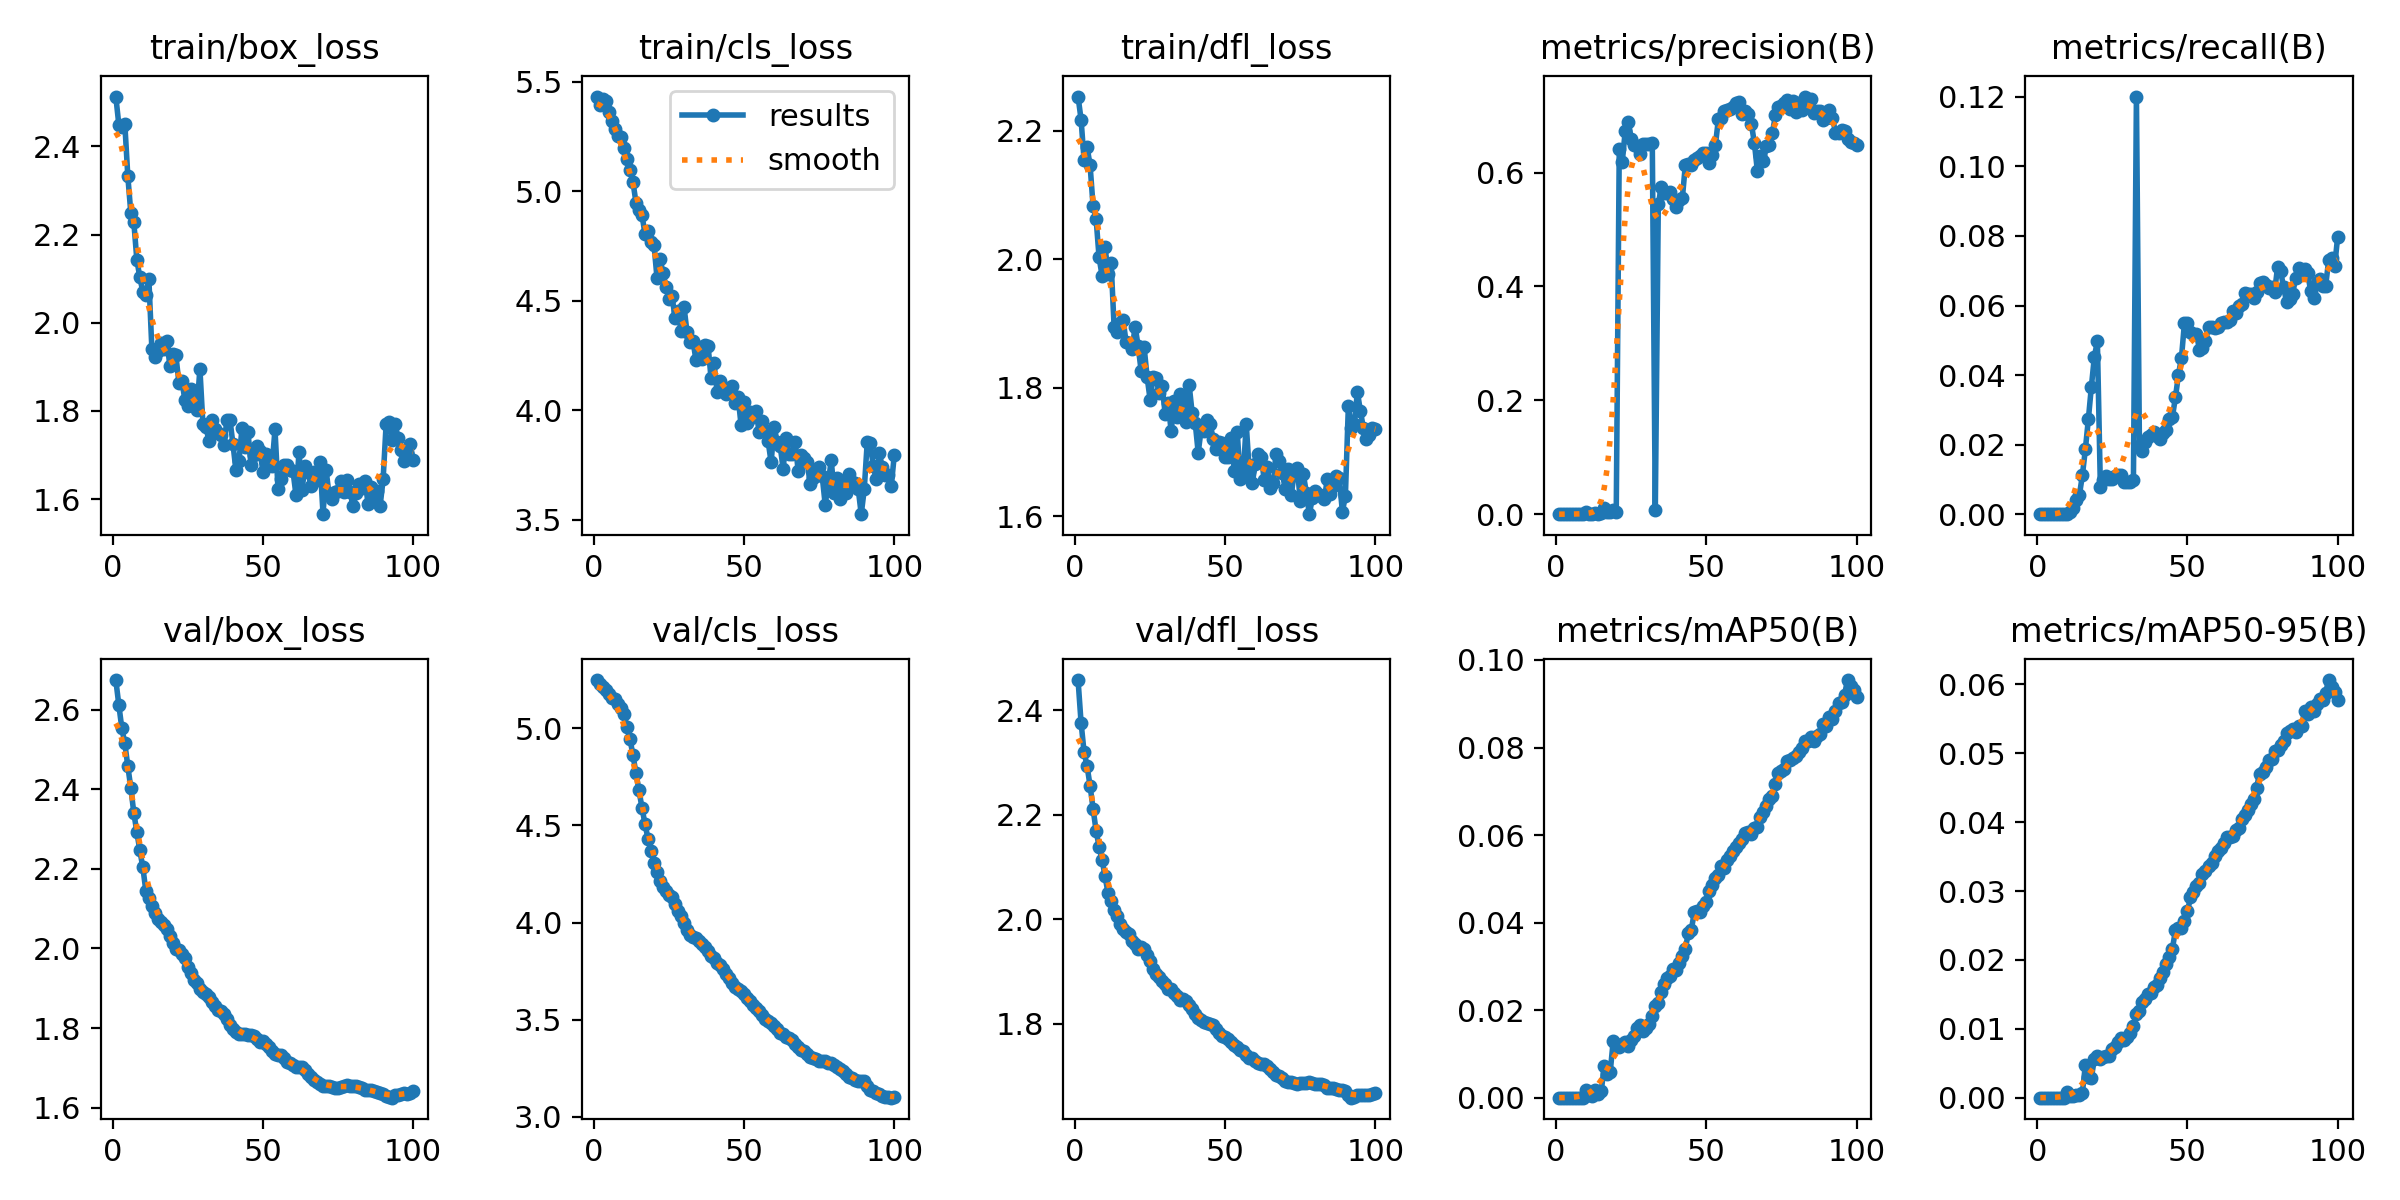

The data file committed next to this chart (first rows):
epoch, train/box_loss, train/cls_loss, train/dfl_loss, metrics/precision(B), metrics/recall(B), metrics/mAP50(B), metrics/mAP50-95(B), val/box_loss, val/cls_loss, val/dfl_loss, lr/pg0, lr/pg1, lr/pg2
1, 2.513, 5.431, 2.253, 0, 0, 0, 0, 2.674, 5.249, 2.458, 8.33e-06, 8.33e-06, 8.33e-06
2, 2.45, 5.393, 2.217, 0, 0, 0, 0, 2.612, 5.227, 2.377, 1.7673e-05, 1.7673e-05, 1.7673e-05
3, 2.445, 5.422, 2.155, 0, 0, 0, 0, 2.553, 5.213, 2.32, 2.6828e-05, 2.6828e-05, 2.6828e-05
4, 2.451, 5.41, 2.174, 0, 0, 0, 0, 2.515, 5.196, 2.293, 3.5794e-05, 3.5794e-05, 3.5794e-05
5, 2.332, 5.362, 2.146, 0, 0, 0, 0, 2.458, 5.178, 2.256, 4.4572e-05, 4.4572e-05, 4.4572e-05
6, 2.249, 5.318, 2.083, 0, 0, 0, 0, 2.403, 5.159, 2.212, 5.3161e-05, 5.3161e-05, 5.3161e-05
7, 2.228, 5.285, 2.063, 0, 0, 0, 0, 2.34, 5.151, 2.17, 6.1562e-05, 6.1562e-05, 6.1562e-05
8, 2.143, 5.253, 2.003, 0, 0, 0, 0, 2.293, 5.126, 2.139, 6.9775e-05, 6.9775e-05, 6.9775e-05
9, 2.103, 5.247, 1.974, 0, 0, 0, 0, 2.246, 5.104, 2.114, 7.7798e-05, 7.7798e-05, 7.7798e-05
10, 2.07, 5.197, 2.018, 0.00352, 0.00011, 0.00178, 0.0008, 2.204, 5.072, 2.082, 8.5634e-05, 8.5634e-05, 8.5634e-05
11, 2.063, 5.148, 1.978, 0.00089, 0.00067, 0.00051, 0.00018, 2.145, 5.008, 2.05, 9.3281e-05, 9.3281e-05, 9.3281e-05
12, 2.1, 5.097, 1.995, 0.00071, 0.00172, 0.00047, 0.0002, 2.127, 4.945, 2.035, 0.0001007, 0.0001007, 0.0001007
13, 1.941, 5.041, 1.895, 0.00261, 0.00408, 0.00166, 0.00033, 2.106, 4.862, 2.019, 0.0001049, 0.0001049, 0.0001049
14, 1.922, 4.948, 1.887, 0.00102, 0.00541, 0.00084, 0.00033, 2.089, 4.769, 2.007, 0.0001049, 0.0001049, 0.0001049
15, 1.935, 4.913, 1.9, 0.00151, 0.01113, 0.00145, 0.00063, 2.074, 4.68, 1.992, 0.0001037, 0.0001037, 0.0001037
16, 1.955, 4.891, 1.905, 0.01009, 0.01864, 0.00729, 0.00478, 2.068, 4.591, 1.982, 0.0001025, 0.0001025, 0.0001025
17, 1.939, 4.804, 1.871, 0.00468, 0.0273, 0.00533, 0.00293, 2.06, 4.508, 1.976, 0.0001013, 0.0001013, 0.0001013
18, 1.96, 4.817, 1.87, 0.00307, 0.03662, 0.00592, 0.00291, 2.05, 4.432, 1.972, 0.0001001, 0.0001001, 0.0001001
19, 1.902, 4.769, 1.861, 0.00791, 0.0453, 0.01304, 0.00559, 2.033, 4.368, 1.959, 9.8972e-05, 9.8972e-05, 9.8972e-05
20, 1.93, 4.755, 1.895, 0.00443, 0.04972, 0.012, 0.00603, 2.014, 4.308, 1.953, 9.7794e-05, 9.7794e-05, 9.7794e-05
21, 1.926, 4.604, 1.865, 0.6412, 0.00771, 0.01154, 0.00567, 1.999, 4.262, 1.944, 9.6616e-05, 9.6616e-05, 9.6616e-05
22, 1.864, 4.69, 1.826, 0.619, 0.00971, 0.01236, 0.00588, 1.995, 4.212, 1.947, 9.5438e-05, 9.5438e-05, 9.5438e-05
23, 1.868, 4.627, 1.863, 0.6737, 0.01088, 0.01279, 0.00606, 1.987, 4.185, 1.944, 9.426e-05, 9.426e-05, 9.426e-05
24, 1.825, 4.561, 1.816, 0.6893, 0.01, 0.0119, 0.00604, 1.975, 4.162, 1.932, 9.3082e-05, 9.3082e-05, 9.3082e-05
25, 1.812, 4.507, 1.781, 0.6594, 0.01005, 0.01308, 0.00701, 1.955, 4.143, 1.92, 9.1904e-05, 9.1904e-05, 9.1904e-05
26, 1.849, 4.52, 1.817, 0.6489, 0.01104, 0.01398, 0.00732, 1.938, 4.129, 1.906, 9.0726e-05, 9.0726e-05, 9.0726e-05
27, 1.82, 4.423, 1.815, 0.647, 0.01115, 0.01586, 0.00813, 1.92, 4.095, 1.895, 8.9547e-05, 8.9547e-05, 8.9547e-05
28, 1.802, 4.451, 1.791, 0.6327, 0.01131, 0.01665, 0.0086, 1.913, 4.062, 1.89, 8.8369e-05, 8.8369e-05, 8.8369e-05
29, 1.895, 4.362, 1.802, 0.6503, 0.00929, 0.0153, 0.00838, 1.899, 4.032, 1.881, 8.7191e-05, 8.7191e-05, 8.7191e-05
30, 1.77, 4.471, 1.76, 0.6503, 0.00918, 0.01601, 0.00876, 1.892, 3.999, 1.875, 8.6013e-05, 8.6013e-05, 8.6013e-05
31, 1.764, 4.355, 1.776, 0.6506, 0.00929, 0.01687, 0.00938, 1.885, 3.963, 1.867, 8.4835e-05, 8.4835e-05, 8.4835e-05
32, 1.732, 4.313, 1.732, 0.6514, 0.00973, 0.01864, 0.01036, 1.878, 3.935, 1.868, 8.3657e-05, 8.3657e-05, 8.3657e-05
33, 1.78, 4.314, 1.779, 0.00696, 0.1201, 0.02104, 0.01219, 1.866, 3.926, 1.86, 8.2479e-05, 8.2479e-05, 8.2479e-05
34, 1.76, 4.227, 1.754, 0.5451, 0.01952, 0.02158, 0.01252, 1.856, 3.921, 1.854, 8.1301e-05, 8.1301e-05, 8.1301e-05
35, 1.749, 4.287, 1.79, 0.5742, 0.01823, 0.02405, 0.01384, 1.845, 3.903, 1.847, 8.0123e-05, 8.0123e-05, 8.0123e-05
36, 1.744, 4.233, 1.773, 0.5639, 0.02084, 0.0259, 0.01439, 1.842, 3.891, 1.847, 7.8945e-05, 7.8945e-05, 7.8945e-05
37, 1.723, 4.299, 1.746, 0.5647, 0.02224, 0.02733, 0.015, 1.835, 3.874, 1.843, 7.7766e-05, 7.7766e-05, 7.7766e-05
38, 1.78, 4.295, 1.804, 0.5661, 0.02279, 0.0277, 0.01516, 1.822, 3.852, 1.837, 7.6588e-05, 7.6588e-05, 7.6588e-05
39, 1.78, 4.145, 1.76, 0.5532, 0.02371, 0.02946, 0.01614, 1.808, 3.827, 1.829, 7.541e-05, 7.541e-05, 7.541e-05
40, 1.725, 4.214, 1.746, 0.5404, 0.02257, 0.02923, 0.01637, 1.799, 3.816, 1.819, 7.4232e-05, 7.4232e-05, 7.4232e-05
41, 1.665, 4.082, 1.699, 0.5519, 0.02169, 0.03075, 0.01742, 1.791, 3.794, 1.812, 7.3054e-05, 7.3054e-05, 7.3054e-05
42, 1.685, 4.134, 1.736, 0.5546, 0.02325, 0.0323, 0.01828, 1.785, 3.779, 1.808, 7.1876e-05, 7.1876e-05, 7.1876e-05
43, 1.76, 4.104, 1.732, 0.6131, 0.02417, 0.034, 0.01941, 1.784, 3.76, 1.804, 7.0698e-05, 7.0698e-05, 7.0698e-05
44, 1.719, 4.074, 1.749, 0.6151, 0.02727, 0.03762, 0.02038, 1.786, 3.737, 1.802, 6.952e-05, 6.952e-05, 6.952e-05
45, 1.752, 4.089, 1.743, 0.6132, 0.02806, 0.03839, 0.02165, 1.783, 3.713, 1.8, 6.8342e-05, 6.8342e-05, 6.8342e-05
46, 1.678, 4.11, 1.72, 0.6214, 0.03366, 0.04239, 0.02436, 1.782, 3.688, 1.798, 6.7164e-05, 6.7164e-05, 6.7164e-05
47, 1.699, 4.033, 1.704, 0.6257, 0.04011, 0.04264, 0.02457, 1.779, 3.668, 1.791, 6.5986e-05, 6.5986e-05, 6.5986e-05
48, 1.72, 4.06, 1.715, 0.6299, 0.04499, 0.0424, 0.02465, 1.773, 3.655, 1.783, 6.4807e-05, 6.4807e-05, 6.4807e-05
49, 1.709, 3.931, 1.715, 0.634, 0.05507, 0.04373, 0.02568, 1.765, 3.645, 1.777, 6.3629e-05, 6.3629e-05, 6.3629e-05
50, 1.662, 4.038, 1.692, 0.6342, 0.055, 0.0448, 0.02704, 1.766, 3.63, 1.776, 6.2451e-05, 6.2451e-05, 6.2451e-05
51, 1.702, 3.941, 1.692, 0.6175, 0.05242, 0.04732, 0.0291, 1.761, 3.611, 1.771, 6.1273e-05, 6.1273e-05, 6.1273e-05
52, 1.691, 3.99, 1.721, 0.6302, 0.05178, 0.04864, 0.02985, 1.751, 3.593, 1.765, 6.0095e-05, 6.0095e-05, 6.0095e-05
53, 1.674, 3.97, 1.671, 0.6478, 0.05187, 0.05015, 0.0308, 1.742, 3.575, 1.76, 5.8917e-05, 5.8917e-05, 5.8917e-05
54, 1.758, 3.998, 1.731, 0.6935, 0.04725, 0.05077, 0.03117, 1.735, 3.557, 1.756, 5.7739e-05, 5.7739e-05, 5.7739e-05
55, 1.623, 3.899, 1.658, 0.6959, 0.04783, 0.053, 0.03241, 1.733, 3.544, 1.751, 5.6561e-05, 5.6561e-05, 5.6561e-05
56, 1.645, 3.949, 1.666, 0.7079, 0.04972, 0.05241, 0.03289, 1.732, 3.521, 1.748, 5.5383e-05, 5.5383e-05, 5.5383e-05
57, 1.677, 3.904, 1.743, 0.7092, 0.05388, 0.05439, 0.03364, 1.724, 3.505, 1.741, 5.4204e-05, 5.4204e-05, 5.4204e-05
58, 1.678, 3.858, 1.67, 0.7113, 0.05372, 0.05511, 0.03411, 1.716, 3.492, 1.735, 5.3026e-05, 5.3026e-05, 5.3026e-05
59, 1.666, 3.762, 1.652, 0.7158, 0.05339, 0.05633, 0.03507, 1.713, 3.484, 1.734, 5.1848e-05, 5.1848e-05, 5.1848e-05
60, 1.663, 3.925, 1.681, 0.7228, 0.05393, 0.05718, 0.03574, 1.707, 3.468, 1.73, 5.067e-05, 5.067e-05, 5.067e-05
... 40 more rows
